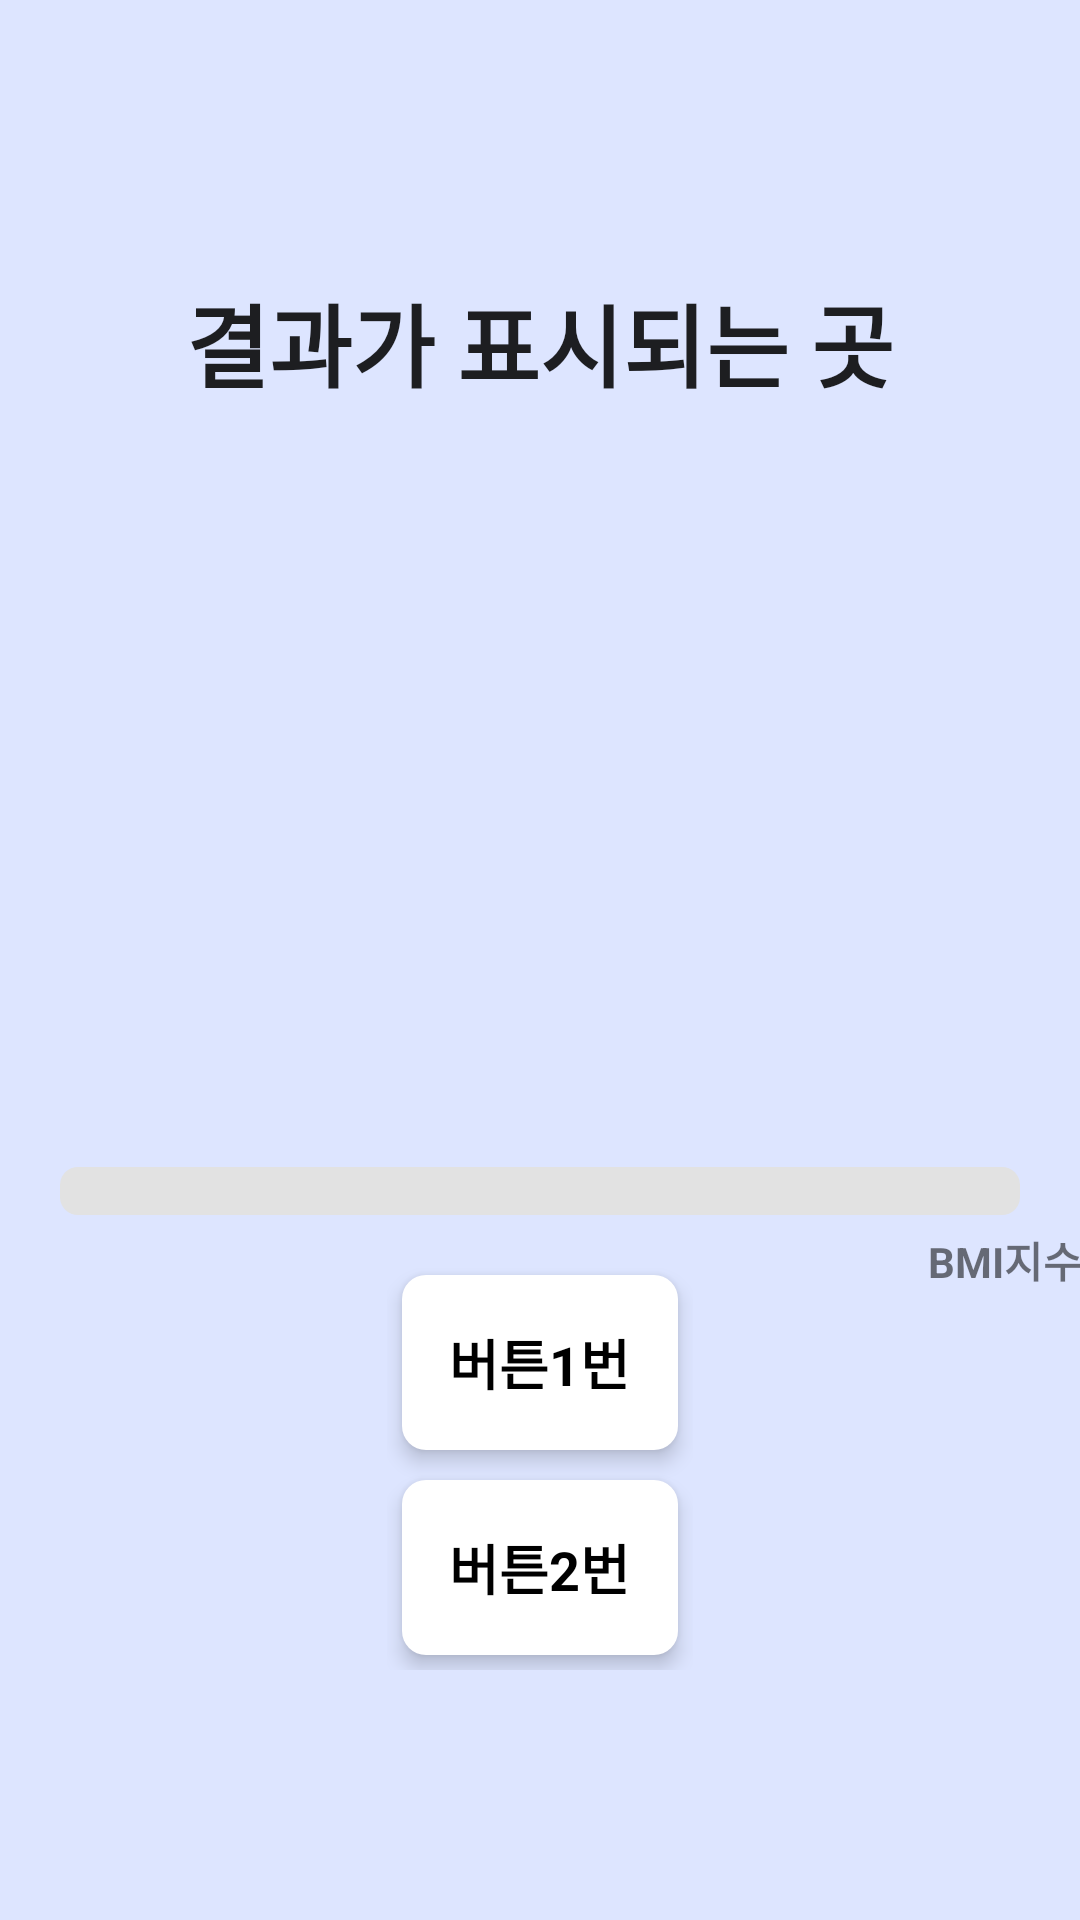

Layout XML and referenced resources for this Android screen:
<!-- AndroidManifest.xml: application theme Theme.DietApp -->
<!-- res/layout/activity_bmi_result.xml -->
<?xml version="1.0" encoding="utf-8"?>
<androidx.constraintlayout.widget.ConstraintLayout xmlns:android="http://schemas.android.com/apk/res/android"
    xmlns:app="http://schemas.android.com/apk/res-auto"
    xmlns:tools="http://schemas.android.com/tools"
    android:layout_width="match_parent"
    android:layout_height="match_parent"
    android:background="@color/background"
    tools:context=".ResultActivity">

    <TextView
        android:id="@+id/bmiResultTextView"
        android:layout_width="wrap_content"
        android:layout_height="wrap_content"
        android:layout_marginStart="16dp"
        android:layout_marginTop="92dp"
        android:layout_marginEnd="16dp"
        android:text="결과가 표시되는 곳"
        android:textAppearance="@style/TextAppearance.AppCompat.Large"
        android:textSize="30sp"
        android:textStyle="bold"
        app:layout_constraintEnd_toEndOf="parent"
        app:layout_constraintStart_toStartOf="parent"
        app:layout_constraintTop_toTopOf="parent" />

    <RadioGroup
        android:id="@+id/RadioGroup"
        android:layout_width="wrap_content"
        android:layout_height="wrap_content"
        android:layout_marginStart="10dp"
        android:layout_marginTop="420dp"
        android:layout_marginEnd="10dp"
        android:orientation="vertical"
        app:layout_constraintBottom_toBottomOf="parent"
        app:layout_constraintEnd_toEndOf="parent"
        app:layout_constraintStart_toStartOf="parent"
        app:layout_constraintTop_toTopOf="parent"
        app:layout_constraintVertical_bias="0.0">

        <RadioButton
            android:id="@+id/radioButton1"
            android:layout_width="wrap_content"
            android:layout_height="wrap_content"
            android:layout_margin="5dp"
            android:background="@drawable/radio_selector"
            android:button="@android:color/transparent"
            android:elevation="4dp"
            android:padding="16dp"
            android:text="버튼1번"
            android:textAlignment="center"
            android:textColor="@drawable/text_color_radio"
            android:textSize="18sp"
            android:textStyle="bold" />

        <RadioButton
            android:id="@+id/radioButton2"
            android:layout_width="wrap_content"
            android:layout_height="wrap_content"
            android:layout_margin="5dp"
            android:background="@drawable/radio_selector"
            android:button="@android:color/transparent"
            android:elevation="4dp"
            android:padding="16dp"
            android:text="버튼2번"
            android:textAlignment="center"
            android:textColor="@drawable/text_color_radio"
            android:textSize="18sp"
            android:textStyle="bold" />
    </RadioGroup>

    <ProgressBar
        android:id="@+id/progressBar"
        style="?android:attr/progressBarStyleHorizontal"
        android:layout_width="match_parent"
        android:layout_height="wrap_content"
        android:layout_marginStart="20dp"
        android:layout_marginTop="180dp"
        android:layout_marginEnd="20dp"
        android:layout_weight="10"
        android:backgroundTintMode="src_over"
        android:max="40"
        android:progressDrawable="@drawable/progress_bar"
        app:layout_constraintBottom_toBottomOf="parent"
        app:layout_constraintEnd_toEndOf="parent"
        app:layout_constraintHorizontal_bias="1.0"
        app:layout_constraintStart_toStartOf="parent"
        app:layout_constraintTop_toTopOf="parent"
        app:layout_constraintVertical_bias="0.471" />

    <ImageView
        android:id="@+id/imageView"
        android:layout_width="177dp"
        android:layout_height="186dp"
        android:layout_marginBottom="110dp"
        app:layout_constraintBottom_toBottomOf="parent"
        app:layout_constraintEnd_toEndOf="parent"
        app:layout_constraintStart_toStartOf="parent"
        app:layout_constraintTop_toTopOf="parent"
        tools:srcCompat="@tools:sample/avatars" />

    <TextView
        android:id="@+id/textView"
        android:layout_width="wrap_content"
        android:layout_height="wrap_content"
        android:layout_marginStart="310dp"
        android:layout_marginTop="200dp"
        android:text="BMI지수"
        android:textStyle="bold"
        app:layout_constraintBottom_toBottomOf="parent"
        app:layout_constraintEnd_toEndOf="parent"
        app:layout_constraintStart_toStartOf="parent"
        app:layout_constraintTop_toTopOf="parent" />

</androidx.constraintlayout.widget.ConstraintLayout>
<!-- resources referenced by this layout -->
<resources>
  <color name="background">#FFDDE5FF</color>//배경 색
  <!-- drawable progress_bar (drawable) -->
  <?xml version="1.0" encoding="utf-8"?>
  <layer-list xmlns:android="http://schemas.android.com/apk/res/android">//progressbar 디자인 및 색에 대한 xml입니다.(윤솔)
  
      <item android:id="@android:id/background">
          <shape android:shape="rectangle">
              <corners android:radius="6dp"/>
              <solid android:color="#E2E2E2"/>
  
          </shape>
  
      </item>
  
      <item android:id="@android:id/progress">
          <scale android:scaleWidth="100%">
              <shape android:shape="rectangle">
                  <corners android:radius="6dp"/>
                  <solid android:color="#287CF6"/>
  
              </shape>
          </scale>
      </item>
  </layer-list>
  <!-- drawable radio_selector (drawable) -->
  <?xml version="1.0" encoding="utf-8"?>
  <selector xmlns:android="http://schemas.android.com/apk/res/android">//radio버튼 배경색에 대한 xml(윤솔)
  
      <item android:state_checked="true"
          android:drawable="@drawable/selector_radio_text"/>//클릭했을 때 radio 버튼 배경색(윤솔)
  
      <item android:state_checked="false"
          android:drawable="@drawable/selector_radio_button"/>//클릭하지 않았을 때 radio 버튼 배경색(윤솔)
  
  </selector>
  <!-- drawable text_color_radio (drawable) -->
  <?xml version="1.0" encoding="utf-8"?>
  <selector xmlns:android="http://schemas.android.com/apk/res/android">//radio버튼의 글씨색을 설정하는 xml(윤솔)
  
      <item android:state_checked="true"
          android:color="@color/white"/>//클릭했을 때 radio 버튼색 white(윤솔)
      <item android:state_checked="false"
          android:color="@color/black"/>//클릭하지 않았을 때 radio 버튼색 black(윤솔)
  
  </selector>
  <style name="Theme.DietApp" parent="Theme.MaterialComponents.DayNight.DarkActionBar">
          
          <item name="colorPrimary">@color/top_bar</item>
          <item name="colorPrimaryVariant">@color/black</item>
          <item name="colorOnPrimary">@color/white</item>
          
          <item name="colorSecondary">@color/teal_200</item>
          <item name="colorSecondaryVariant">@color/teal_700</item>
          <item name="colorOnSecondary">@color/black</item>
          
          <item name="android:statusBarColor" tools:targetApi="l">?attr/colorPrimaryVariant</item>
          
      </style>
  <!-- drawable selector_radio_text (drawable) -->
  <?xml version="1.0" encoding="utf-8"?>
  <shape android:shape="rectangle" xmlns:android="http://schemas.android.com/apk/res/android">//클릭했을 때 버튼 색, 모양 정의(윤솔)
      <solid android:color="@color/radio_button_click"/>
      <corners android:radius="8dp"/>
  </shape>
  <!-- drawable selector_radio_button (drawable) -->
  <?xml version="1.0" encoding="utf-8"?>
  <shape android:shape="rectangle" xmlns:android="http://schemas.android.com/apk/res/android">//기본 형태의 버튼 색, 모양 정의(윤솔)
      <solid android:color="@color/button" />
      <corners android:radius="8dp"/>
  </shape>
  <color name="white">#FFFFFFFF</color>
  <color name="black">#FF000000</color>
  <color name="top_bar">#FF3649AA</color>//상단 색
  <color name="teal_200">#FF03DAC5</color>
  <color name="teal_700">#FF018786</color>
  <color name="radio_button_click">#FFFF3399</color>//라디오 버튼 클릭했을 때 배경색
  <color name="button">#FFFFFFFF</color>//버튼 색
</resources>
